Dataset: dataset_cache (GitHub, ftomaska/mouse-x-hominid). Classes: hominids, mouse.

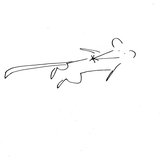
Label: mouse

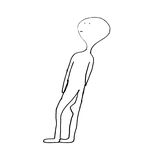
Label: hominids

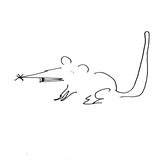
Label: mouse

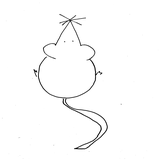
Label: mouse

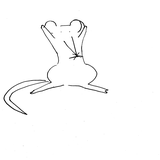
Label: mouse

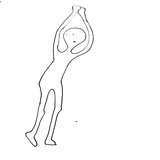
Label: hominids
